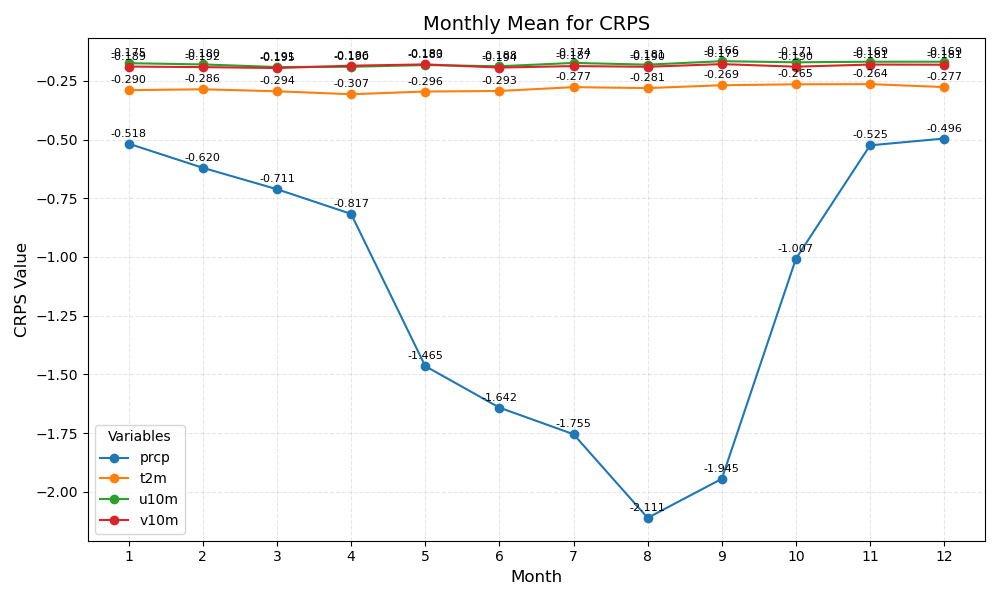

The table this chart was drawn from, first rows:
month	prcp	t2m	u10m	v10m
1	-0.518	-0.290	-0.175	-0.189
2	-0.620	-0.286	-0.180	-0.192
3	-0.711	-0.294	-0.191	-0.195
4	-0.817	-0.307	-0.190	-0.186
5	-1.465	-0.296	-0.183	-0.180
6	-1.642	-0.293	-0.188	-0.194
7	-1.755	-0.277	-0.174	-0.187
8	-2.111	-0.281	-0.181	-0.190
9	-1.945	-0.269	-0.166	-0.179
10	-1.007	-0.265	-0.171	-0.190
11	-0.525	-0.264	-0.169	-0.181
12	-0.496	-0.277	-0.169	-0.181
